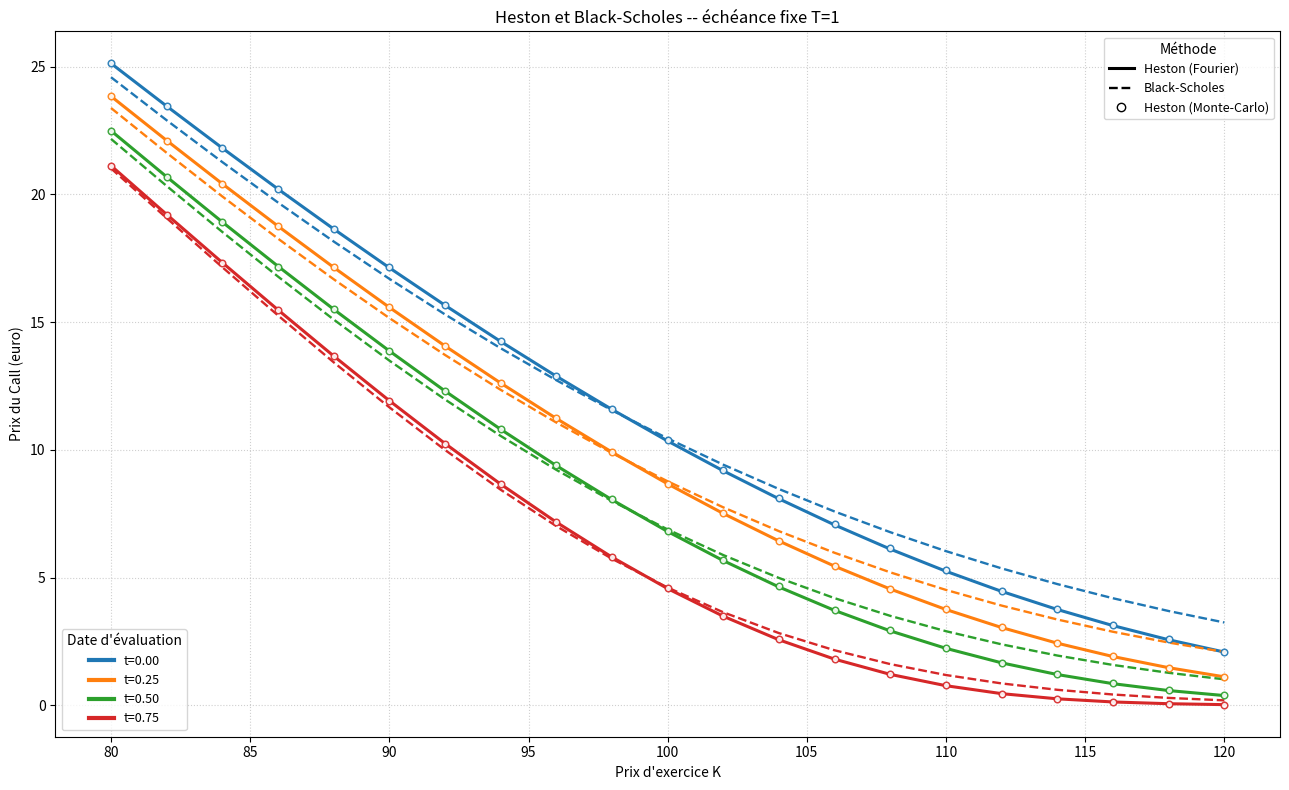
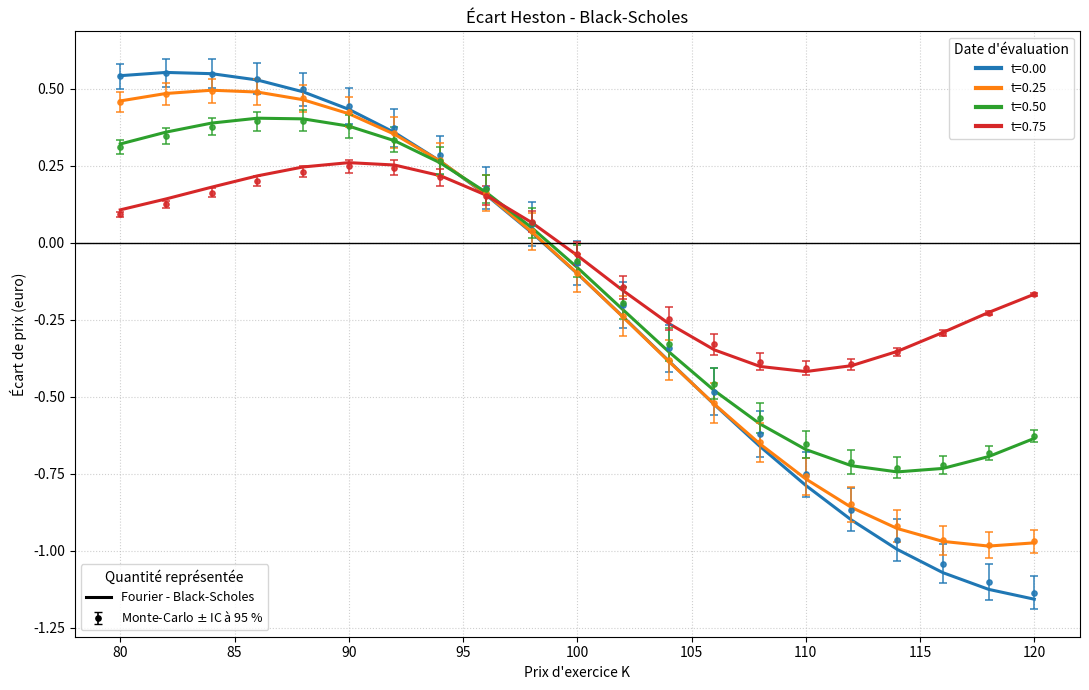

Recreate these plots in Python, in order.
import numpy as np
import matplotlib.pyplot as plt
from matplotlib.lines import Line2D
from scipy.integrate import quad
from scipy.stats import norm


# ================================================================
# 1. PRIX DE BLACK-SCHOLES
# ================================================================
def bs_call(S, K, tau, r, sigma):
    """Prix d'un Call européen; K peut être un tableau."""
    K = np.asarray(K, dtype=float)
    if tau <= 0:
        return np.maximum(S - K, 0.0)
    d1 = (
        np.log(S / K) + (r + 0.5 * sigma**2) * tau
    ) / (sigma * np.sqrt(tau))
    d2 = d1 - sigma * np.sqrt(tau)
    return S * norm.cdf(d1) - K * np.exp(-r * tau) * norm.cdf(d2)


# ================================================================
# 2. RÉFÉRENCE SEMI-ANALYTIQUE DE HESTON
# ================================================================
def heston_cf(u, S, v, tau, r, kappa, theta, xi, rho):
    """Fonction caractéristique de log(S_T) sous la mesure risque-neutre."""
    q = kappa - 1j * rho * xi * u
    d = np.sqrt(q * q + xi**2 * (u * u + 1j * u))

    # Le choix Re(d) >= 0 stabilise la branche de la racine complexe.
    if np.real(d) < 0:
        d = -d

    g = (q - d) / (q + d)
    exp_d = np.exp(-d * tau)
    A = (
        1j * u * r * tau
        + (kappa * theta / xi**2)
        * (
            (q - d) * tau
            - 2.0 * np.log((1.0 - g * exp_d) / (1.0 - g))
        )
    )
    B = (
        (q - d) / xi**2
        * (1.0 - exp_d) / (1.0 - g * exp_d)
    )
    return np.exp(1j * u * np.log(S) + A + B * v)


def heston_fourier_call(
    S, K, v, tau, r, kappa, theta, xi, rho, borne=200.0
):
    """Prix de Heston obtenu par deux intégrales de Fourier."""
    if tau <= 0:
        return max(S - K, 0.0)

    log_K = np.log(K)

    def integrande_P1(u):
        phi = heston_cf(
            u - 1j, S, v, tau, r, kappa, theta, xi, rho
        )
        denominateur = 1j * u * S * np.exp(r * tau)
        return np.real(
            np.exp(-1j * u * log_K) * phi / denominateur
        )

    def integrande_P2(u):
        phi = heston_cf(
            u, S, v, tau, r, kappa, theta, xi, rho
        )
        return np.real(
            np.exp(-1j * u * log_K) * phi / (1j * u)
        )

    options_quad = dict(
        epsabs=1e-9, epsrel=1e-9, limit=300
    )
    I1 = quad(integrande_P1, 0.0, borne, **options_quad)[0]
    I2 = quad(integrande_P2, 0.0, borne, **options_quad)[0]
    P1 = 0.5 + I1 / np.pi
    P2 = 0.5 + I2 / np.pi
    return S * P1 - K * np.exp(-r * tau) * P2


def heston_fourier_calls(
    S, strikes, v, tau, r, kappa, theta, xi, rho
):
    return np.array([
        heston_fourier_call(
            S, K, v, tau, r, kappa, theta, xi, rho
        )
        for K in np.asarray(strikes, dtype=float)
    ])


# ================================================================
# 3. MONTE-CARLO : TRONCATURE COMPLÈTE ET RÉDUCTION DE VARIANCE
# ================================================================
def observations_corrigees(S_T, S_t, strikes, tau, r):
    """Moyennes antithétiques corrigées par la variable de contrôle."""
    M = len(S_T)
    moitie = M // 2
    actualisation = np.exp(-r * tau)

    X = actualisation * np.maximum(
        S_T[:, None] - np.asarray(strikes)[None, :], 0.0
    )
    Y = actualisation * S_T

    # Les trajectoires de la seconde moitié sont les antithétiques
    # des trajectoires de la première moitié.
    X_paire = 0.5 * (X[:moitie] + X[moitie:])
    Y_paire = 0.5 * (Y[:moitie] + Y[moitie:])

    Y_centre = Y_paire - np.mean(Y_paire)
    denominateur = np.dot(Y_centre, Y_centre)
    beta = (
        Y_centre
        @ (X_paire - np.mean(X_paire, axis=0))
        / denominateur
    )

    # E[e^{-r tau} S_T] = S_t sous la mesure risque-neutre.
    return X_paire - (Y_paire[:, None] - S_t) * beta[None, :]


def heston_monte_carlo_calls(
    S_t,
    v_t,
    strikes,
    tau,
    r,
    kappa,
    theta,
    xi,
    rho,
    M=30_000,
    pas_par_an=100,
    graine=42,
):
    """Prix, erreur-type et intervalle ponctuel à 95 % pour chaque strike."""
    if M % 2 != 0:
        raise ValueError("M doit être pair pour les variables antithétiques")

    strikes = np.asarray(strikes, dtype=float)
    if tau <= 0:
        prix = np.maximum(S_t - strikes, 0.0)
        zeros = np.zeros_like(prix)
        return prix, zeros, prix, prix

    rng = np.random.default_rng(graine)
    N = max(1, int(np.ceil(pas_par_an * tau)))
    dt = tau / N
    racine_dt = np.sqrt(dt)
    moitie = M // 2

    S = np.full(M, S_t, dtype=float)
    v = np.full(M, v_t, dtype=float)

    for _ in range(N):
        # Une seule moitié est tirée; l'autre reçoit les opposés.
        Z1_moitie = rng.standard_normal(moitie)
        Z2_moitie = rng.standard_normal(moitie)
        Z1 = np.concatenate((Z1_moitie, -Z1_moitie))
        Z2 = np.concatenate((Z2_moitie, -Z2_moitie))

        v_positif = np.maximum(v, 0.0)
        dW_S = racine_dt * Z1
        dW_v = racine_dt * (
            rho * Z1 + np.sqrt(1.0 - rho**2) * Z2
        )

        v = (
            v
            + kappa * (theta - v_positif) * dt
            + xi * np.sqrt(v_positif) * dW_v
        )
        S *= np.exp(
            (r - 0.5 * v_positif) * dt
            + np.sqrt(v_positif) * dW_S
        )

    Z = observations_corrigees(S, S_t, strikes, tau, r)
    prix = np.mean(Z, axis=0)
    erreur_type = np.std(Z, axis=0, ddof=1) / np.sqrt(moitie)
    borne_basse = prix - 1.96 * erreur_type
    borne_haute = prix + 1.96 * erreur_type
    return prix, erreur_type, borne_basse, borne_haute


# ================================================================
# 4. CONVERGENCE TEMPORELLE AVEC MOUVEMENTS BROWNIENS COMMUNS
# ================================================================
def observations_sur_maillage_couple(
    S_t,
    v_t,
    strikes,
    tau,
    r,
    kappa,
    theta,
    xi,
    rho,
    Z1_fin,
    Z2_fin,
    N,
):
    """Observations antithétiques sur un sous-maillage du maillage fin."""
    N_fin, moitie = Z1_fin.shape
    bloc = N_fin // N
    if N_fin % N != 0:
        raise ValueError("N doit diviser le nombre de pas du maillage fin")

    # Somme normalisée : un bloc reste de loi N(0,1).
    Z1_blocs = (
        Z1_fin.reshape(N, bloc, moitie).sum(axis=1) / np.sqrt(bloc)
    )
    Z2_blocs = (
        Z2_fin.reshape(N, bloc, moitie).sum(axis=1) / np.sqrt(bloc)
    )

    dt = tau / N
    racine_dt = np.sqrt(dt)
    S = np.full(2 * moitie, S_t, dtype=float)
    v = np.full(2 * moitie, v_t, dtype=float)

    for Z1_moitie, Z2_moitie in zip(Z1_blocs, Z2_blocs):
        Z1 = np.concatenate((Z1_moitie, -Z1_moitie))
        Z2 = np.concatenate((Z2_moitie, -Z2_moitie))
        v_positif = np.maximum(v, 0.0)
        dW_S = racine_dt * Z1
        dW_v = racine_dt * (
            rho * Z1 + np.sqrt(1.0 - rho**2) * Z2
        )
        v = (
            v
            + kappa * (theta - v_positif) * dt
            + xi * np.sqrt(v_positif) * dW_v
        )
        S *= np.exp(
            (r - 0.5 * v_positif) * dt
            + np.sqrt(v_positif) * dW_S
        )

    return observations_corrigees(S, S_t, strikes, tau, r)


def etude_convergence_temporelle(parametres):
    """Compare N = 25, 50, 100 et 200 avec les mêmes browniens."""
    rng = np.random.default_rng(54321)
    moitie = 30_000              # M = 60 000 trajectoires
    Z1_fin = rng.standard_normal((200, moitie))
    Z2_fin = rng.standard_normal((200, moitie))
    observations = {}

    for N in [25, 50, 100, 200]:
        observations[N] = observations_sur_maillage_couple(
            strikes=[100.0],
            Z1_fin=Z1_fin,
            Z2_fin=Z2_fin,
            N=N,
            **parametres,
        )[:, 0]

    reference = observations[200]
    for N in [25, 50, 100, 200]:
        Z = observations[N]
        difference = Z - reference
        demi_ic_difference = (
            1.96 * np.std(difference, ddof=1) / np.sqrt(moitie)
        )
        print(
            f"N={N:3d} | prix={np.mean(Z):.6f} | "
            f"écart à N=200={np.mean(difference):.6f} | "
            f"demi-IC={demi_ic_difference:.6f}"
        )


# ================================================================
# 5. EXPÉRIENCE, TESTS ET GRAPHIQUES
# ================================================================
if __name__ == "__main__":
    S_t, v_t, r = 100.0, 0.04, 0.05
    kappa, theta, xi, rho = 2.0, 0.04, 0.35, -0.75
    sigma_bs = 0.20
    T = 1.0
    strikes = np.linspace(80.0, 120.0, 21)
    dates = [0.00, 0.25, 0.50, 0.75]
    M = 30_000
    pas_par_an = 100
    resultats = []

    for indice, t in enumerate(dates):
        tau = T - t
        prix_bs = bs_call(S_t, strikes, tau, r, sigma_bs)
        prix_fourier = heston_fourier_calls(
            S_t, strikes, v_t, tau, r,
            kappa, theta, xi, rho,
        )
        prix_mc, se_mc, ic_bas, ic_haut = heston_monte_carlo_calls(
            S_t=S_t,
            v_t=v_t,
            strikes=strikes,
            tau=tau,
            r=r,
            kappa=kappa,
            theta=theta,
            xi=xi,
            rho=rho,
            M=M,
            pas_par_an=pas_par_an,
            graine=42 + indice,
        )

        rmse = np.sqrt(np.mean((prix_mc - prix_fourier) ** 2))
        couverture = np.mean(
            (prix_fourier >= ic_bas) & (prix_fourier <= ic_haut)
        )
        print(
            f"t={t:.2f} | RMSE={rmse:.6f} | "
            f"couverture ponctuelle={couverture:.1%}"
        )
        resultats.append(
            (t, tau, prix_bs, prix_fourier, prix_mc, se_mc)
        )

    # Contrôle de la quadrature pour trois strikes.
    for K in [80.0, 100.0, 120.0]:
        valeurs = [
            heston_fourier_call(
                S_t, K, v_t, 1.0, r,
                kappa, theta, xi, rho, borne=U,
            )
            for U in [100.0, 150.0, 200.0]
        ]
        print(f"K={K:.0f} | quadrature : {valeurs}")

    # Bornes d'arbitrage, décroissance et convexité en strike.
    for _, tau, _, prix_fourier, _, _ in resultats:
        borne_basse = np.maximum(
            S_t - strikes * np.exp(-r * tau), 0.0
        )
        assert np.all(prix_fourier >= borne_basse - 1e-8)
        assert np.all(prix_fourier <= S_t + 1e-8)
        assert np.all(np.diff(prix_fourier) <= 1e-8)
        assert np.all(np.diff(prix_fourier, n=2) >= -1e-8)

    # Limite vers Black-Scholes lorsque xi est presque nul.
    prix_xi_faible = heston_fourier_call(
        S_t, 100.0, v_t, 1.0, r,
        kappa, theta, 1e-4, rho,
    )
    prix_bs_atm = bs_call(S_t, 100.0, 1.0, r, sigma_bs)
    print("Test xi -> 0 :", abs(prix_xi_faible - prix_bs_atm))

    # Convergence de l'erreur statistique en M.
    for M_test in [7_500, 15_000, 30_000, 60_000]:
        prix, se, _, _ = heston_monte_carlo_calls(
            S_t, v_t, [100.0], 1.0, r,
            kappa, theta, xi, rho,
            M=M_test, pas_par_an=100, graine=12345,
        )
        print(
            f"M={M_test:6d} | prix={prix[0]:.6f} | "
            f"demi-IC={1.96 * se[0]:.6f}"
        )

    parametres_convergence = dict(
        S_t=S_t,
        v_t=v_t,
        tau=1.0,
        r=r,
        kappa=kappa,
        theta=theta,
        xi=xi,
        rho=rho,
    )
    etude_convergence_temporelle(parametres_convergence)

    # Figure 1 : comparaison lisible des niveaux de prix.
    fig, ax = plt.subplots(figsize=(13, 8))
    couleurs = ['#1f77b4', '#ff7f0e', '#2ca02c', '#d62728']
    
    for couleur, resultat in zip(couleurs, resultats):
        t, tau, prix_bs, prix_fourier, prix_mc, se_mc = resultat
        ax.plot(
            strikes, prix_fourier, color=couleur, linewidth=2.2,
        )
        ax.scatter(
            strikes, prix_mc, s=22, marker="o",
            facecolors="white", edgecolors=[couleur],
            linewidths=1.1, alpha=0.9, zorder=3,
        )
        ax.plot(
            strikes, prix_bs, "--", color=couleur, linewidth=1.7,
        )

    legende_methodes = [
        Line2D([0], [0], color="black", linewidth=2.2,
               label="Heston (Fourier)"),
        Line2D([0], [0], color="black", linewidth=1.7,
               linestyle="--", label="Black-Scholes"),
        Line2D([0], [0], color="black", marker="o",
               markerfacecolor="white", linestyle="None",
               label="Heston (Monte-Carlo)"),
    ]
    legende_dates = [
        Line2D([0], [0], color=couleur, linewidth=3,
               label=f"t={resultat[0]:.2f}")
        for couleur, resultat in zip(couleurs, resultats)
    ]
    premiere_legende = ax.legend(
        handles=legende_methodes, title="Méthode",
        loc="upper right", fontsize=9,
    )
    ax.add_artist(premiere_legende)
    ax.legend(
        handles=legende_dates, title="Date d'évaluation",
        loc="lower left", fontsize=9,
    )
    ax.set_xlabel("Prix d'exercice K")
    ax.set_ylabel("Prix du Call (euro)")
    ax.set_title("Heston et Black-Scholes -- échéance fixe T=1")
    ax.grid(True, linestyle=":", alpha=0.6)
    fig.tight_layout()
    fig.savefig(
        "Heston_vs_Black_Scholes_au_fil_du_temps.png",
        dpi=300,
        bbox_inches="tight",
    )
    plt.close(fig)

    # Figure 2 : écart de modèle et incertitude Monte-Carlo visible.
    fig, ax = plt.subplots(figsize=(11, 7))
    for couleur, resultat in zip(couleurs, resultats):
        t, tau, prix_bs, prix_fourier, prix_mc, se_mc = resultat
        ax.plot(
            strikes, prix_fourier - prix_bs,
            color=couleur, linewidth=2.2,
        )
        ax.errorbar(
            strikes, prix_mc - prix_bs, yerr=1.96 * se_mc,
            fmt="o", color=couleur, markersize=3.8,
            capsize=3, elinewidth=1.2, capthick=1.2,
            alpha=0.85, zorder=3,
        )

    legende_methodes = [
        Line2D([0], [0], color="black", linewidth=2.2,
               label="Fourier - Black-Scholes"),
        ax.errorbar(
            [np.nan], [np.nan], yerr=[0.1], fmt="o",
            color="black", markersize=3.8, capsize=3,
            elinewidth=1.2, label=r"Monte-Carlo $\pm$ IC à 95 %",
        ),
    ]
    premiere_legende = ax.legend(
        handles=legende_methodes, title="Quantité représentée",
        loc="lower left", fontsize=9,
    )
    ax.add_artist(premiere_legende)
    ax.legend(
        handles=legende_dates, title="Date d'évaluation",
        loc="upper right", fontsize=9,
    )
    ax.axhline(0.0, color="black", linewidth=1)
    ax.set_xlabel("Prix d'exercice K")
    ax.set_ylabel("Écart de prix (euro)")
    ax.set_title("Écart Heston - Black-Scholes")
    ax.grid(True, linestyle=":", alpha=0.6)
    fig.tight_layout()
    fig.savefig(
        "Ecart_Heston_moins_Black_Scholes_au_fil_du_temps.png",
        dpi=300,
        bbox_inches="tight",
    )
    plt.close(fig)
